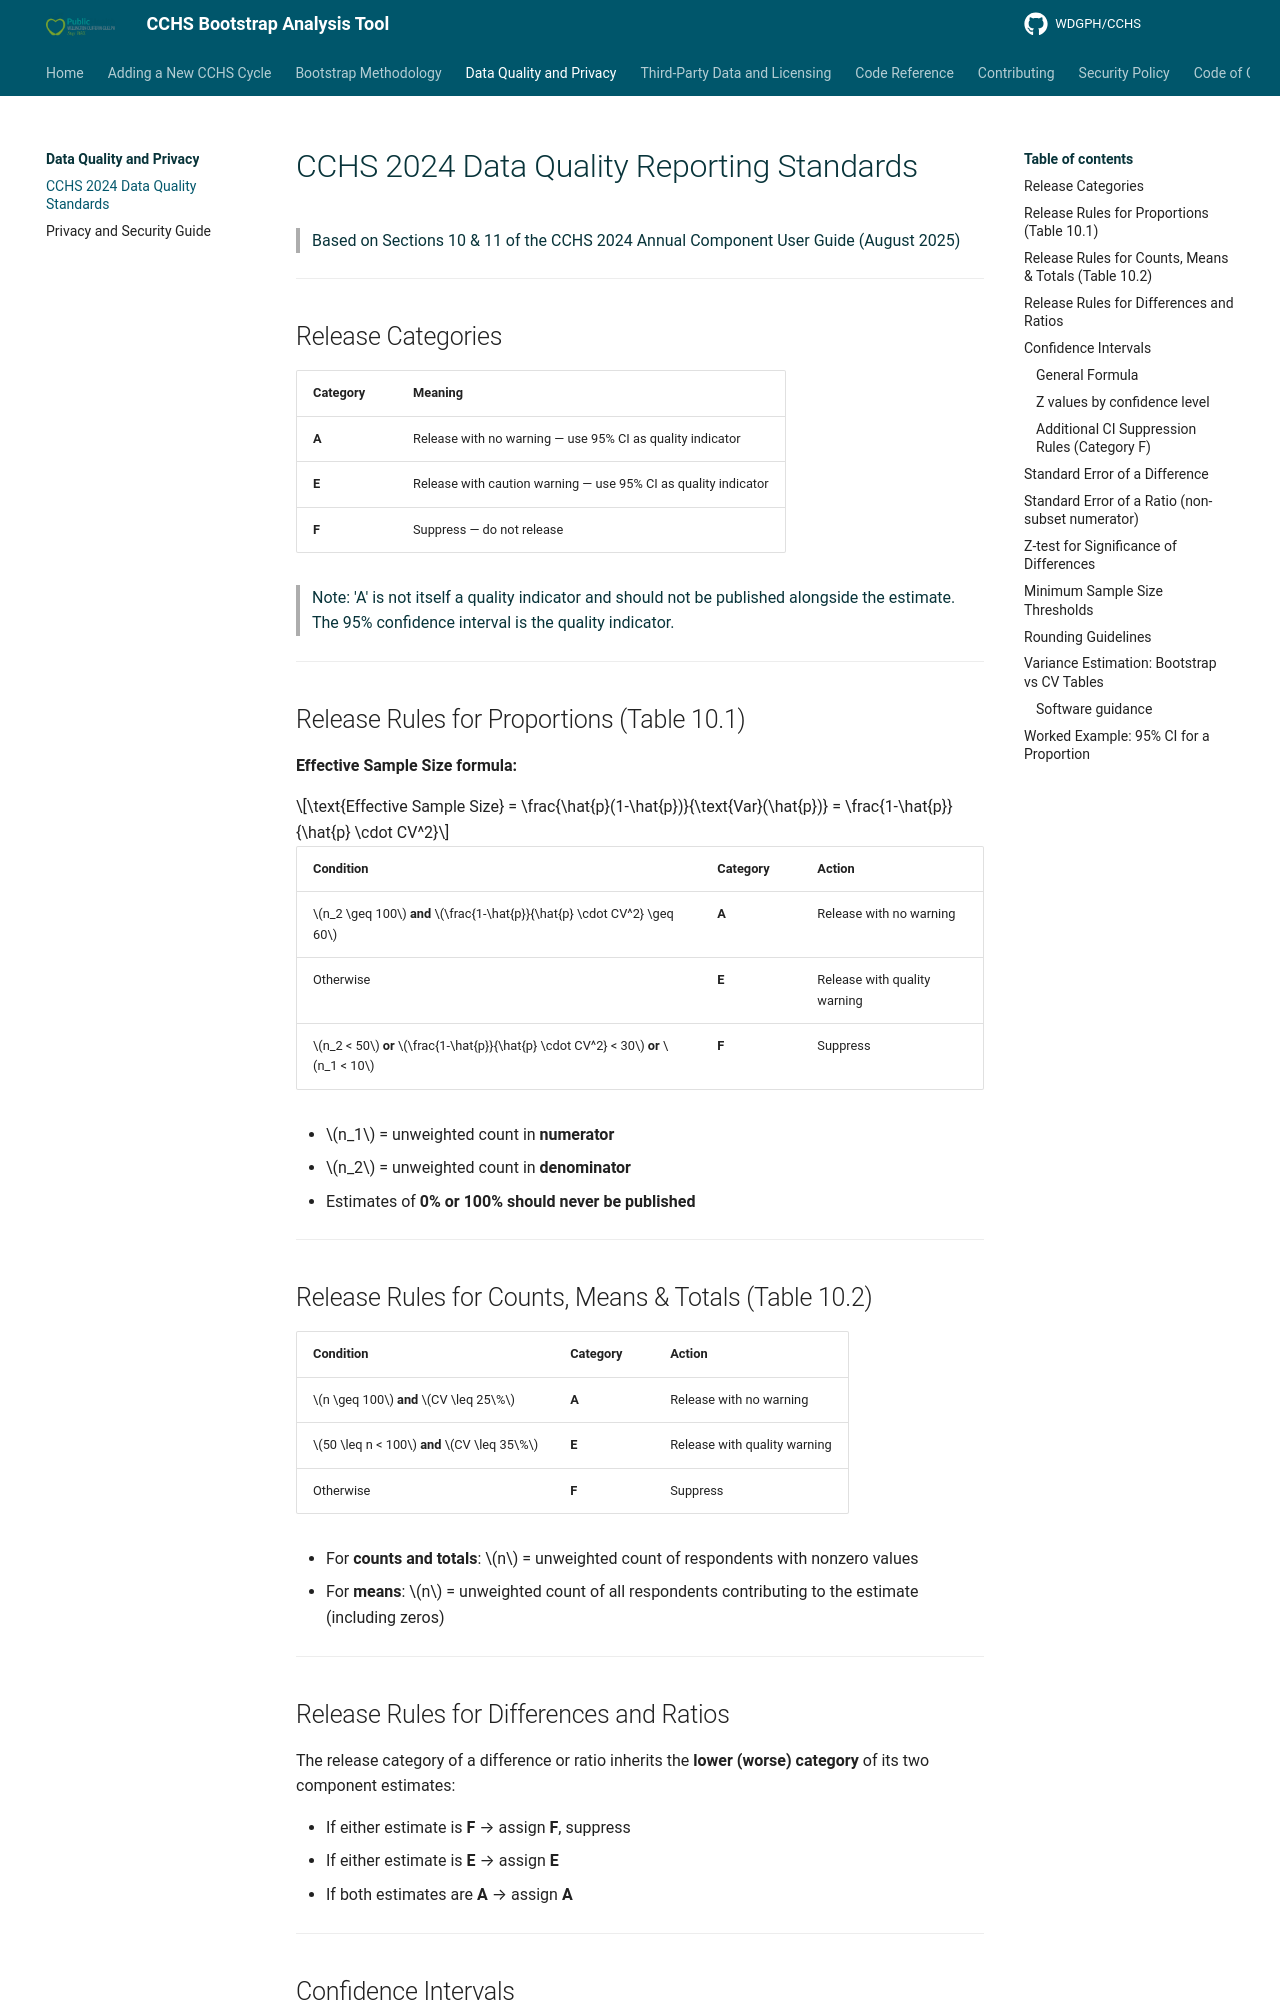

repository: WDGPH/CCHS · page: CCHS_2024_Data_Quality_Standards/index.html · generator: mkdocs

# CCHS 2024 Data Quality Reporting Standards
> Based on Sections 10 & 11 of the CCHS 2024 Annual Component User Guide (August 2025)

---

## Release Categories

| Category | Meaning |
|----------|---------|
| **A** | Release with no warning — use 95% CI as quality indicator |
| **E** | Release with caution warning — use 95% CI as quality indicator |
| **F** | Suppress — do not release |

> Note: 'A' is not itself a quality indicator and should not be published alongside the estimate. The 95% confidence interval is the quality indicator.

---

## Release Rules for Proportions (Table 10.1)

**Effective Sample Size formula:**

$$\text{Effective Sample Size} = \frac{\hat{p}(1-\hat{p})}{\text{Var}(\hat{p})} = \frac{1-\hat{p}}{\hat{p} \cdot CV^2}$$

| Condition | Category | Action |
|-----------|----------|--------|
| $n_2 \geq 100$ **and** $\frac{1-\hat{p}}{\hat{p} \cdot CV^2} \geq 60$ | **A** | Release with no warning |
| Otherwise | **E** | Release with quality warning |
| $n_2 < 50$ **or** $\frac{1-\hat{p}}{\hat{p} \cdot CV^2} < 30$ **or** $n_1 < 10$ | **F** | Suppress |

- $n_1$ = unweighted count in **numerator**
- $n_2$ = unweighted count in **denominator**
- Estimates of **0% or 100% should never be published**

---

## Release Rules for Counts, Means & Totals (Table 10.2)

| Condition | Category | Action |
|-----------|----------|--------|
| $n \geq 100$ **and** $CV \leq 25\%$ | **A** | Release with no warning |
| $50 \leq n < 100$ **and** $CV \leq 35\%$ | **E** | Release with quality warning |
| Otherwise | **F** | Suppress |

- For **counts and totals**: $n$ = unweighted count of respondents with nonzero values
- For **means**: $n$ = unweighted count of all respondents contributing to the estimate (including zeros)

---

## Release Rules for Differences and Ratios

The release category of a difference or ratio inherits the **lower (worse) category** of its two component estimates:

- If either estimate is **F** → assign **F**, suppress
- If either estimate is **E** → assign **E**
- If both estimates are **A** → assign **A**

---

## Confidence Intervals
